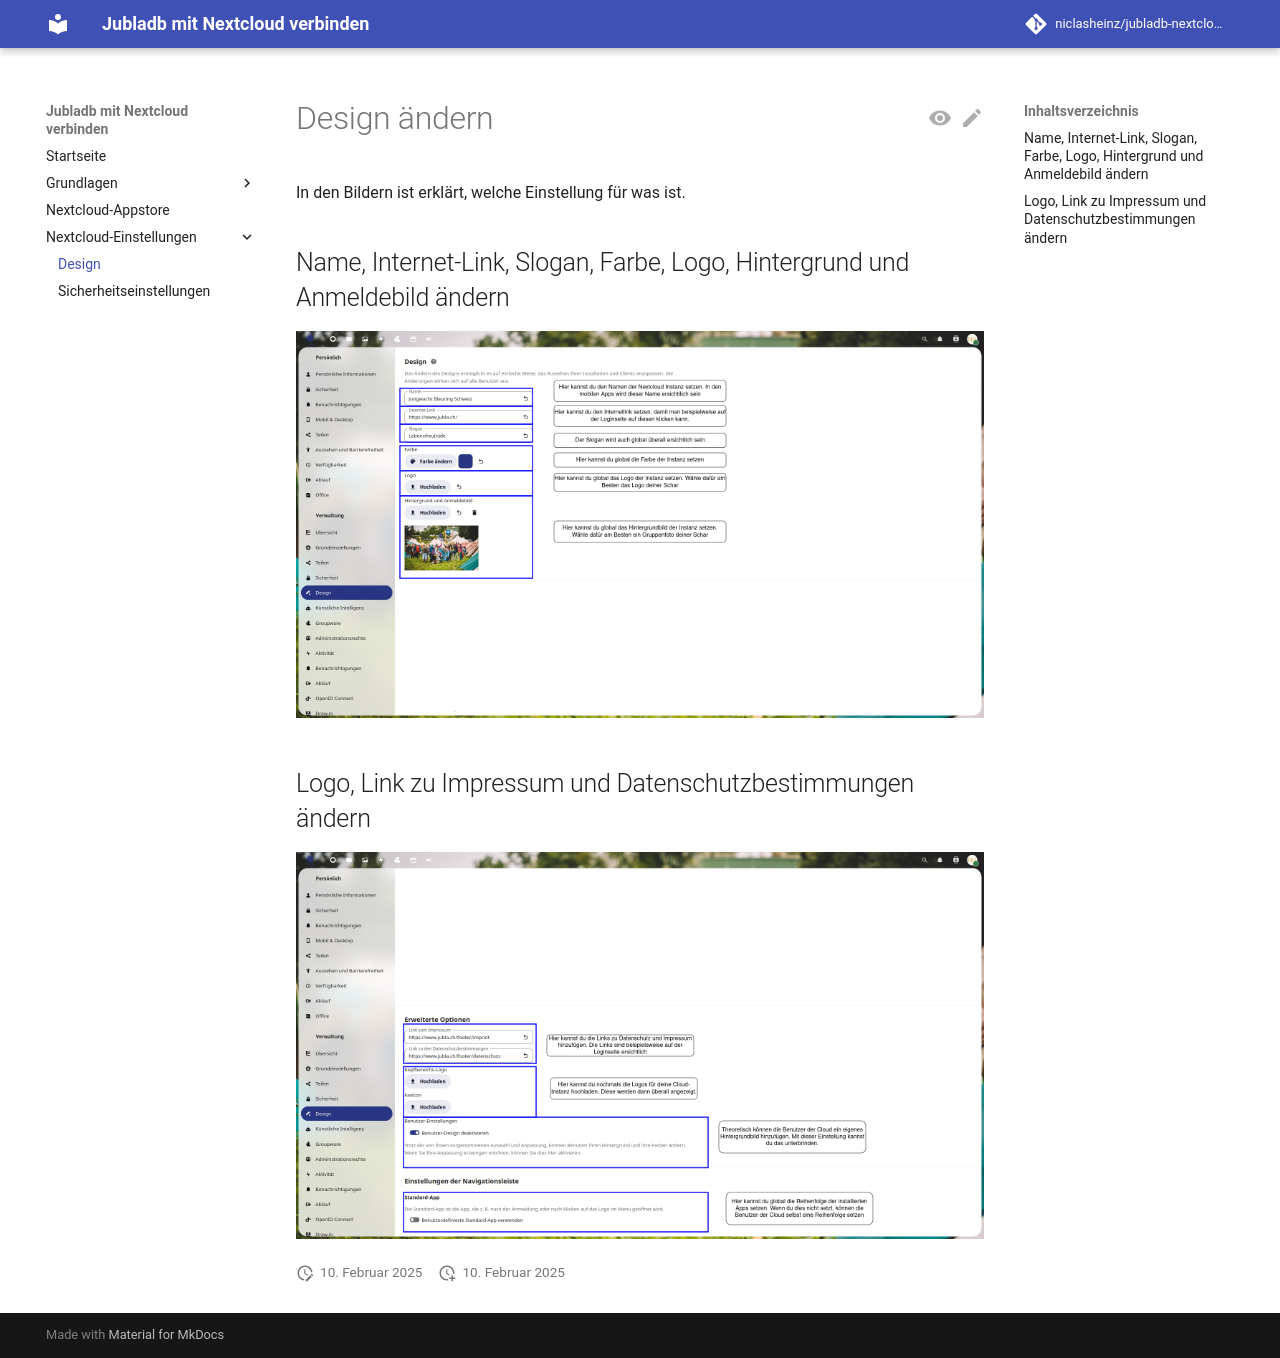

repository: niclasheinz/jubladb-nextcloud · page: Nextcloud-Einstellungen/Design/index.html · generator: mkdocs

# Design ändern

In den Bildern ist erklärt, welche Einstellung für was ist.

## Name, Internet-Link, Slogan, Farbe, Logo, Hintergrund und Anmeldebild ändern

![Name, Internet-Link, Slogan, Farbe, Logo, Hintergrund und Anmeldebild ändern](../assets/Admin/Design/Designeinstellungen-1.jpg)

## Logo, Link zu Impressum und Datenschutzbestimmungen ändern

![Logo, Link zu Impressum und Datenschutzbestimmungen ändern](../assets/Admin/Design/Designeinstellungen-2.jpg)
